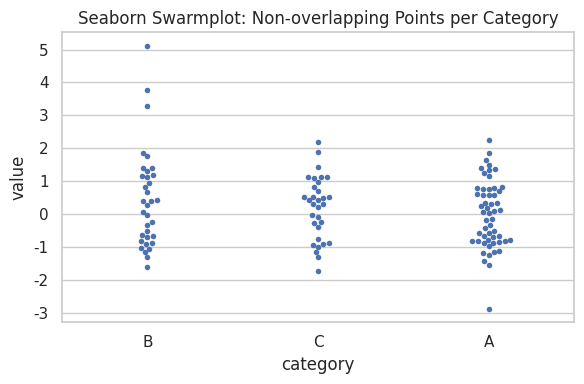
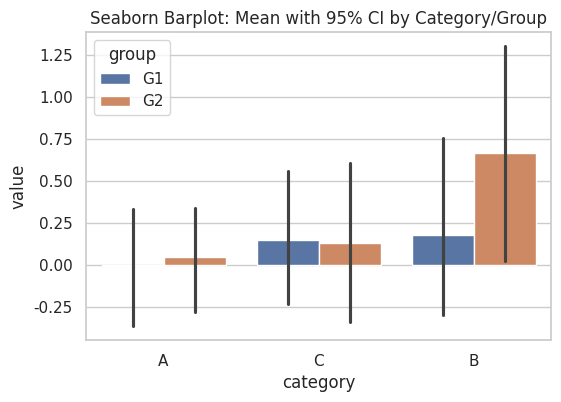
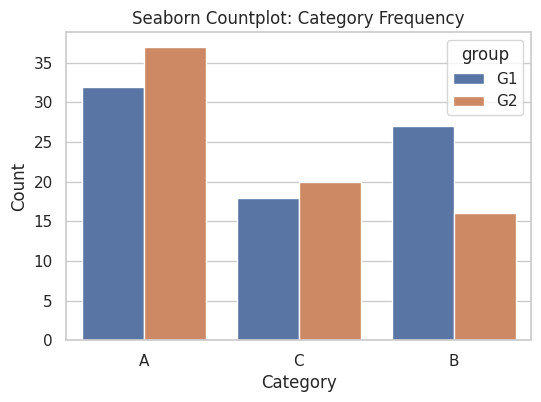
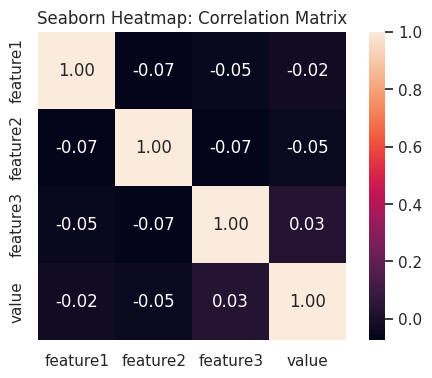
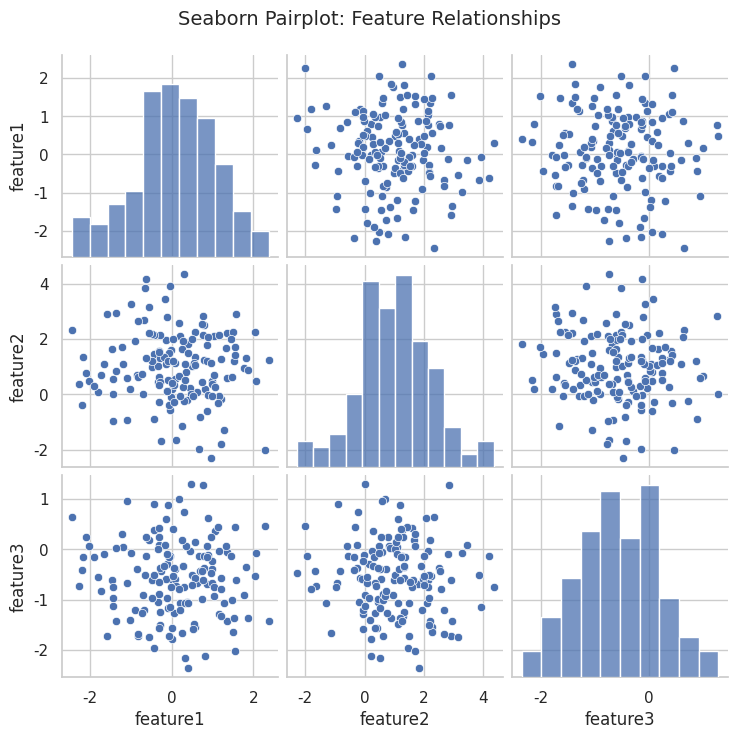

These charts were generated, in order, by the following Python code:
import numpy as np
import pandas as pd
import seaborn as sns
import matplotlib.pyplot as plt

# Theme once
sns.set_theme(style="whitegrid")

# Reproducibility
np.random.seed(42)
n = 150

# 공통적으로 사용할 데이터
df = pd.DataFrame({
    "category": np.random.choice(["A", "B", "C"], size=n, p=[0.4, 0.35, 0.25]),
    "value": np.concatenate([
        np.random.normal(0.0, 1.0, 60),
        np.random.normal(0.5, 1.2, 50),
        np.random.normal(-0.3, 0.8, 40)
    ]),
    "group": np.random.choice(["G1", "G2"], size=n),
    "feature1": np.random.normal(0, 1, n),
    "feature2": np.random.normal(1, 1.2, n),
    "feature3": np.random.normal(-0.5, 0.7, n),
})

# 여기에 Seaborn 플롯 별로 사용할 코드를 여기에 붙이기
# Copy & paste codes here!
fig, ax = plt.subplots(figsize=(6, 4))

# Swarmplot 그리기
# Swarmplot: Stripplot과 유사하지만, 점이 겹치지 않게 자동 배치
# sample(120) → 데이터 일부 샘플링 (성능 고려)
sns.swarmplot(
    data=df.sample(120, random_state=0),
    x="category", y="value",
    size=4, linewidth=0,   # 점 크기와 테두리 제거
    ax=ax
)

ax.set_title("Seaborn Swarmplot: Non-overlapping Points per Category")
fig.tight_layout()
plt.show()

# Figure와 Axes 객체 생성
fig, ax = plt.subplots(figsize=(6, 4))

# Barplot 그리기
sns.barplot(
    data=df,           # 사용할 데이터프레임 (df)
    x="category",      # x축에 표시할 변수 (범주형 변수)
    y="value",         # y축에 표시할 변수 (수치형 변수)
    hue="group",       # 범주 그룹을 나눌 변수 (막대를 그룹별로 색상 분리)
    estimator=np.mean, # y값에 대해 어떤 통계량을 계산할지 지정 (기본값은 평균 np.mean)
    ci=95,             # 신뢰구간(confidence interval) 설정 (여기서는 95% CI)
    ax=ax              # 그릴 matplotlib Axes 객체 (subplot에 그릴 때 사용)
)
ax.set_title("Seaborn Barplot: Mean with 95% CI by Category/Group")
plt.show()

# Figure와 Axes 객체 생성
fig, ax = plt.subplots(figsize=(6, 4))

# Countplot 그리기
sns.countplot(
    data=df,        # 사용할 데이터프레임 (df)
    x="category",   # x축에 표시할 변수 (범주형 변수, 카테고리별 빈도를 계산)
    hue="group",    # 그룹 변수 (각 카테고리별로 그룹을 나눠 색상 구분)
    ax=ax           # 그릴 matplotlib Axes 객체 (subplot에 그릴 때 사용)
)

ax.set_title("Seaborn Countplot: Category Frequency")
ax.set_xlabel("Category")
ax.set_ylabel("Count")
plt.show()

# Figure와 Axes 객체 생성
fig, ax = plt.subplots(figsize=(6, 4))

# 상관계수 행렬 계산: 각 변수(feature1, feature2, feature3, value) 간의 상관관계
#   상관계수: -1.0 ~ 1.0 사이 실수값
corr = df[["feature1", "feature2", "feature3", "value"]].corr()

# Heatmap 그리기
sns.heatmap(
    corr,        # 입력 데이터 (상관계수 행렬)
    annot=True,  # 각 셀에 숫자(상관계수 값)를 표시
    fmt=".2f",   # 소수점 둘째 자리까지 표시
    square=True, # 각 셀을 정사각형으로 표시
    ax=ax        # matplotlib Axes 객체 (subplot에 그릴 때 사용)
)

ax.set_title("Seaborn Heatmap: Correlation Matrix")
plt.show()

# 분석할 변수만 선택
sub = df[["feature1", "feature2", "feature3"]]

# Pairplot 그리기
#   - 변수 쌍별로 산점도(scatter plot)를 그림
#   - 대각선(diagonal)에는 히스토그램(histogram)을 표시
#   - corner=True → 하삼각형 부분만 표시 (중복 제거)
#   - corner=False → 상삼각형과 하삼각형 모두 표시 (모든 변수 쌍)
g = sns.pairplot(
    sub,                # 시각화할 DataFrame (수치형 변수만 선택)
    diag_kind="hist",   # 대각선에 표시할 그래프 종류 ("hist" 또는 "kde")
    corner=False        # 변수 쌍을 모두 표시할지 여부 (False면 전체, True면 절반만)
)

# 제목 추가
g.figure.suptitle("Seaborn Pairplot: Feature Relationships", fontsize=14)

# 여백 조정 (top을 줄여 제목 공간 확보)
g.figure.subplots_adjust(top=0.92)
plt.show()

